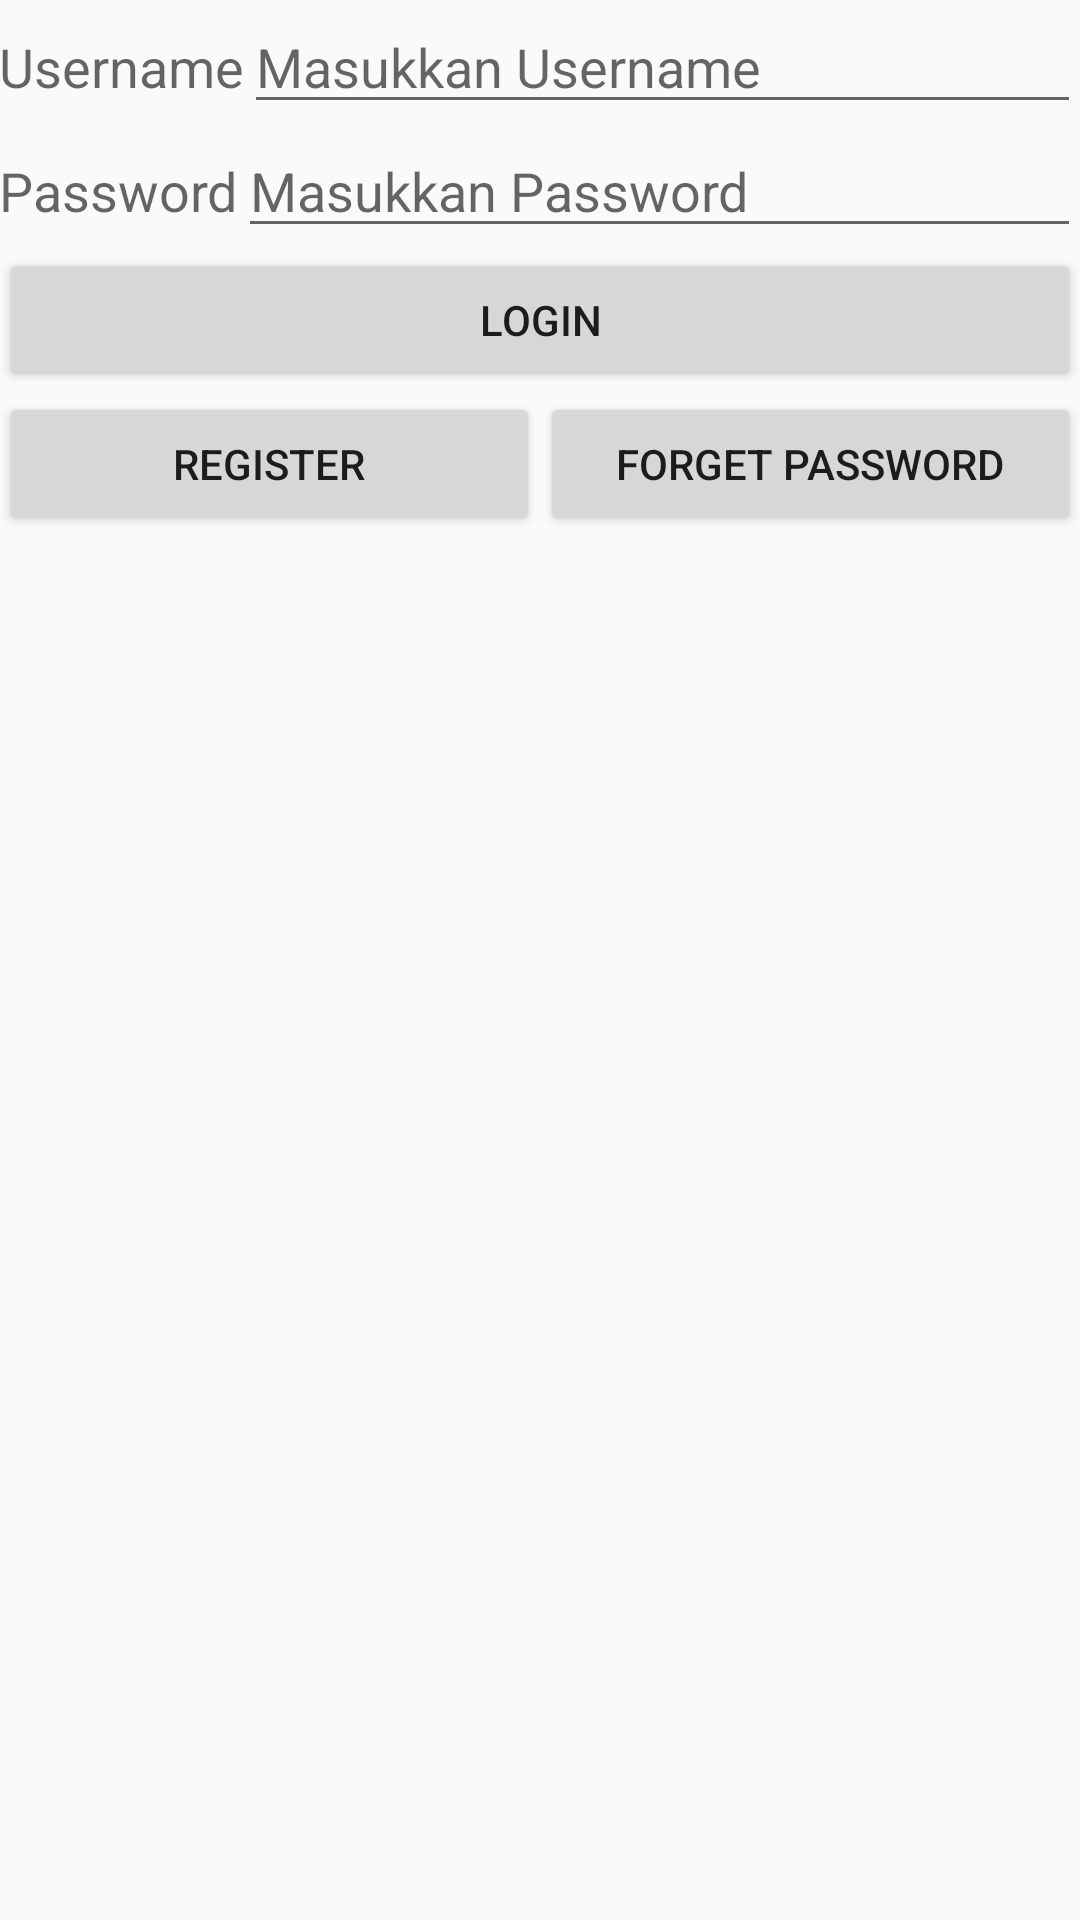

This screen was rendered from an Android layout file. Write that file and the resources it references.
<!-- AndroidManifest.xml: application theme AppTheme -->
<!-- res/layout/activity_login_java.xml -->
<?xml version="1.0" encoding="utf-8"?>
<LinearLayout xmlns:android="http://schemas.android.com/apk/res/android"
    xmlns:tools="http://schemas.android.com/tools"
    android:layout_width="match_parent"
    android:layout_height="match_parent"
    android:orientation="vertical"
    android:paddingBottom="@dimen/activity_vertical_margin"
    android:paddingLeft="@dimen/activity_horizontal_margin"
    android:paddingRight="@dimen/activity_horizontal_margin"
    android:paddingTop="@dimen/activity_vertical_margin"
    tools:context="com.example.azizainun.myapplication.login_java">

    <LinearLayout
        android:orientation="horizontal"
        android:layout_width="match_parent"
        android:layout_height="wrap_content"
        android:layout_gravity="center_horizontal">

        <TextView
            android:layout_width="wrap_content"
            android:layout_height="wrap_content"
            android:text="@string/Username"
            android:textAppearance="?android:attr/textAppearanceMedium"
            android:id="@+id/textView" />

        <EditText
            android:layout_width="match_parent"
            android:layout_height="wrap_content"
            android:id="@+id/inputuser"
            android:hint="Masukkan Username" />
    </LinearLayout>

    <LinearLayout
        android:orientation="horizontal"
        android:layout_width="match_parent"
        android:layout_height="wrap_content"
        android:layout_gravity="center_horizontal">

        <TextView
            android:layout_width="wrap_content"
            android:layout_height="wrap_content"
            android:text="@string/password"
            android:textAppearance="?android:attr/textAppearanceMedium"
            android:id="@+id/password" />

        <EditText
            android:layout_width="match_parent"
            android:layout_height="wrap_content"
            android:inputType="textPassword"
            android:id="@+id/inputpass"
            android:fontFamily="sans-serif"
            android:hint="Masukkan Password" />
    </LinearLayout>

    <Button
        android:layout_width="fill_parent"
        android:layout_height="wrap_content"
        android:text="Login"
        android:id="@+id/login"
        android:onClick="onLogin"
        android:layout_gravity="center_horizontal" />

    <LinearLayout
        android:layout_width="match_parent"
        android:layout_height="wrap_content"
        android:layout_gravity="center_horizontal">

        <Button
            android:layout_width="wrap_content"
            android:layout_height="wrap_content"
            android:text="register"
            android:onClick="onRegister"
            android:layout_weight="1"
            android:id="@+id/register" />

        <Button
            android:layout_width="wrap_content"
            android:layout_height="wrap_content"
            android:text="forget password"
            android:id="@+id/forpass"
            android:onClick="onForpass"
            android:layout_gravity="center_horizontal"
            android:layout_weight="1"
            android:nestedScrollingEnabled="false"
            android:maxWidth="0dp" />

    </LinearLayout>

</LinearLayout>
<!-- resources referenced by this layout -->
<resources>
  <string name="Username">Username</string>
  <string name="password">Password</string>
  <style name="AppTheme" parent="Theme.AppCompat.Light.DarkActionBar">
          
          <item name="windowActionBar">true</item>
          <item name="windowNoTitle">true</item>
      </style>
</resources>
